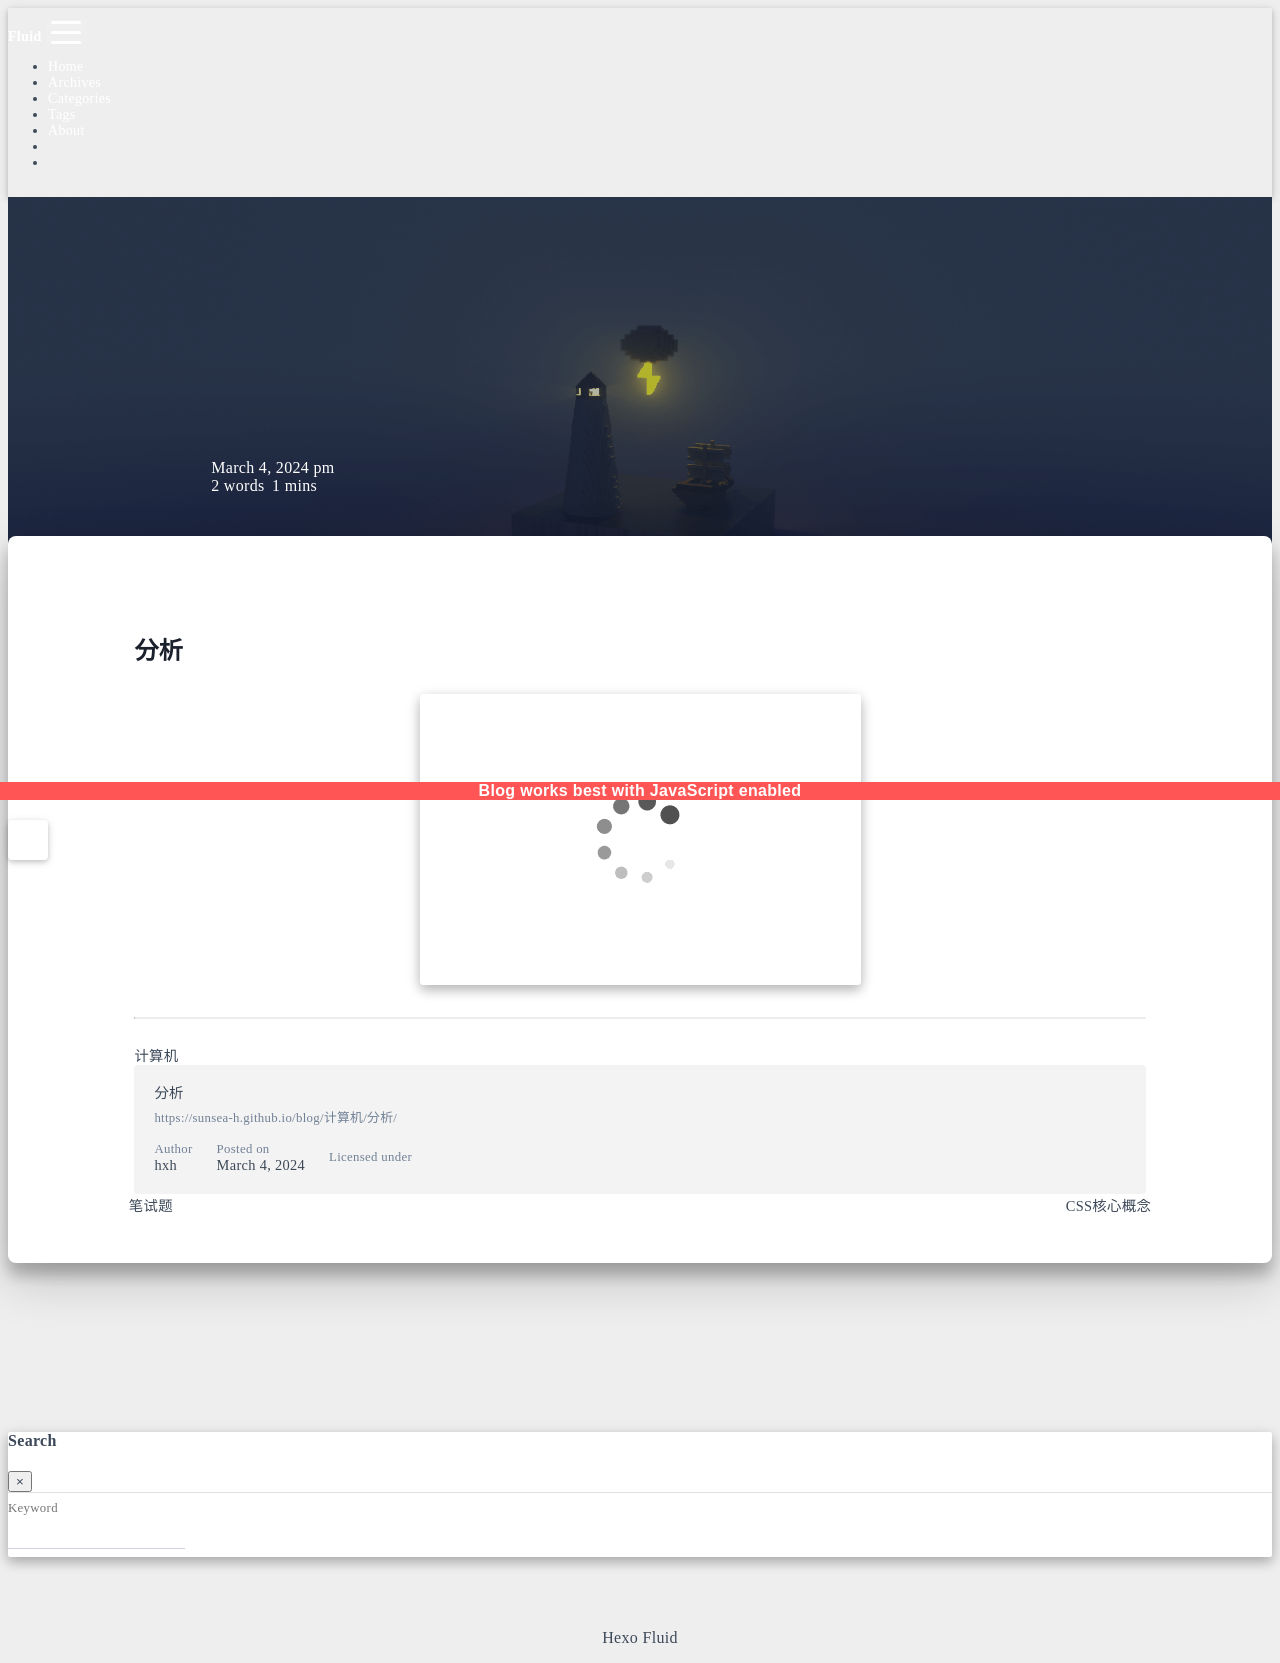

repository: sunsea-h/blog · page: 计算机/分析/index.html · generator: jekyll

---
title: 分析
categories:
  - 计算机
date: 2024-03-04 21:11:42
updated: 2024-03-04 21:36:32
---

# 分析

![](分析.assets/image-20240304211153311.png)
